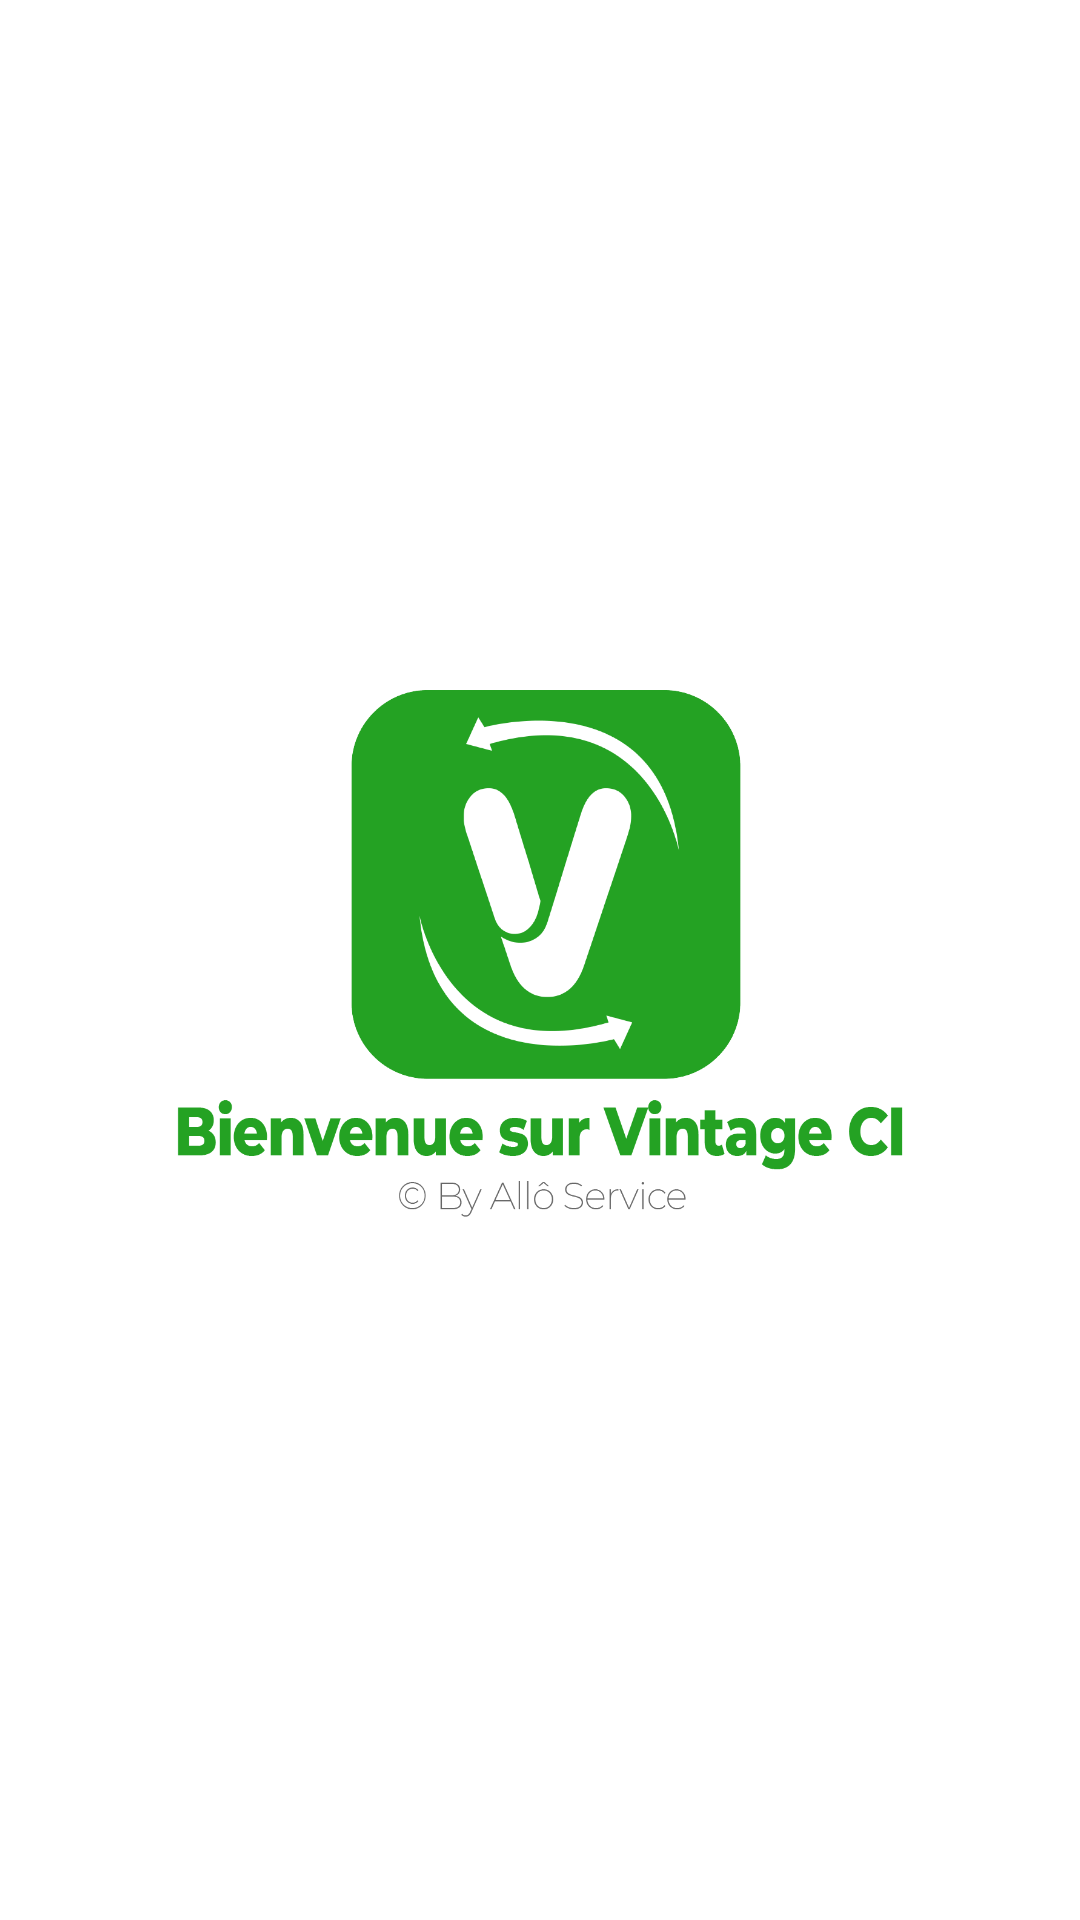

This screen was rendered from an Android layout file. Write that file and the resources it references.
<!-- AndroidManifest.xml: application theme Theme.VintageCI -->
<!-- res/layout/activity_splash_screen.xml -->
<?xml version="1.0" encoding="utf-8"?>
<androidx.constraintlayout.widget.ConstraintLayout xmlns:android="http://schemas.android.com/apk/res/android"
    xmlns:app="http://schemas.android.com/apk/res-auto"
    xmlns:tools="http://schemas.android.com/tools"
    android:layout_width="match_parent"
    android:layout_height="match_parent"
    tools:context=".SplashScreenActivity"
    tools:ignore="ExtraText">
    
    <ImageView
        android:id="@+id/image_icon"
        android:layout_width="250dp"
        android:layout_height="250dp"
        android:src="@drawable/icon_lancement"
        app:layout_constraintBottom_toBottomOf="parent"
        app:layout_constraintLeft_toLeftOf="parent"
        app:layout_constraintRight_toRightOf="parent"
        app:layout_constraintTop_toTopOf="parent"/>

    <ProgressBar
        android:layout_width="wrap_content"
        android:layout_height="wrap_content"
        android:indeterminate="true"
        app:layout_constraintLeft_toLeftOf="parent"
        app:layout_constraintRight_toRightOf="parent"
        app:layout_constraintTop_toBottomOf="@id/image_icon" />

</androidx.constraintlayout.widget.ConstraintLayout>
<!-- resources referenced by this layout -->
<resources>
  <!-- drawable icon_lancement: png bitmap (drawable, 73006 bytes) -->
  <style name="Theme.VintageCI" parent="Theme.MaterialComponents.DayNight.DarkActionBar">
          
          <item name="colorPrimary">@color/purple_500</item>
          <item name="colorPrimaryVariant">@color/purple_700</item>
          <item name="colorOnPrimary">@color/white</item>
          
          <item name="colorSecondary">@color/teal_200</item>
          <item name="colorSecondaryVariant">@color/teal_700</item>
          <item name="colorOnSecondary">@color/black</item>
          
          <item name="android:statusBarColor" tools:targetApi="21">?attr/colorPrimaryVariant</item>
          
      </style>
  <!-- not gathered from this repository: default colours our renderer supplied (Android Studio template values) -->
  <color name="purple_500">#FF6200EE</color>
  <color name="purple_700">#FF3700B3</color>
  <color name="teal_200">#FF03DAC5</color>
  <color name="teal_700">#FF018786</color>
  <color name="black">#FF000000</color>
  <color name="white">#FFFFFFFF</color>
</resources>
